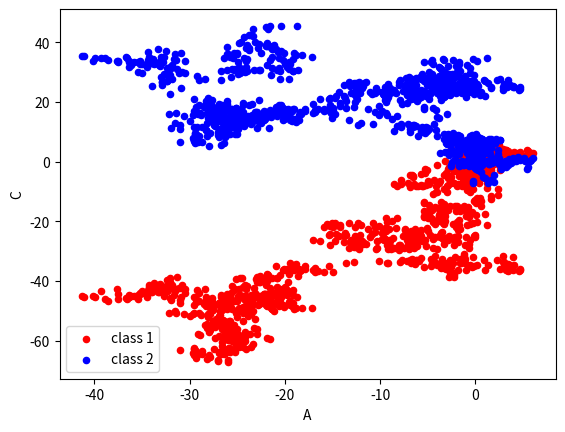

Generate this figure with matplotlib:
import pandas as pd
import numpy as np
import matplotlib.pyplot as plt

#plot data
#Series
# data = pd.Series(np.random.randn(1000),index=np.arange(1000))
# data = data.cumsum()
# data.plot()
# plt.show()

#DataFrame
data1 = pd.DataFrame(np.random.randn(1000,4),index=np.arange(1000),columns=['A','B','C','D'])
data1 = data1.cumsum()
print(data1.head())
# data1.plot()
#bar,hist,box,kde,area,scatter.hexbin,pie
#plt.scatter()
ax = data1.plot.scatter(x='A',y='B',color="Red",label='class 1')
data1.plot.scatter(x='A',y='C',color="Blue",label='class 2',ax=ax)
#散点图

plt.show()
